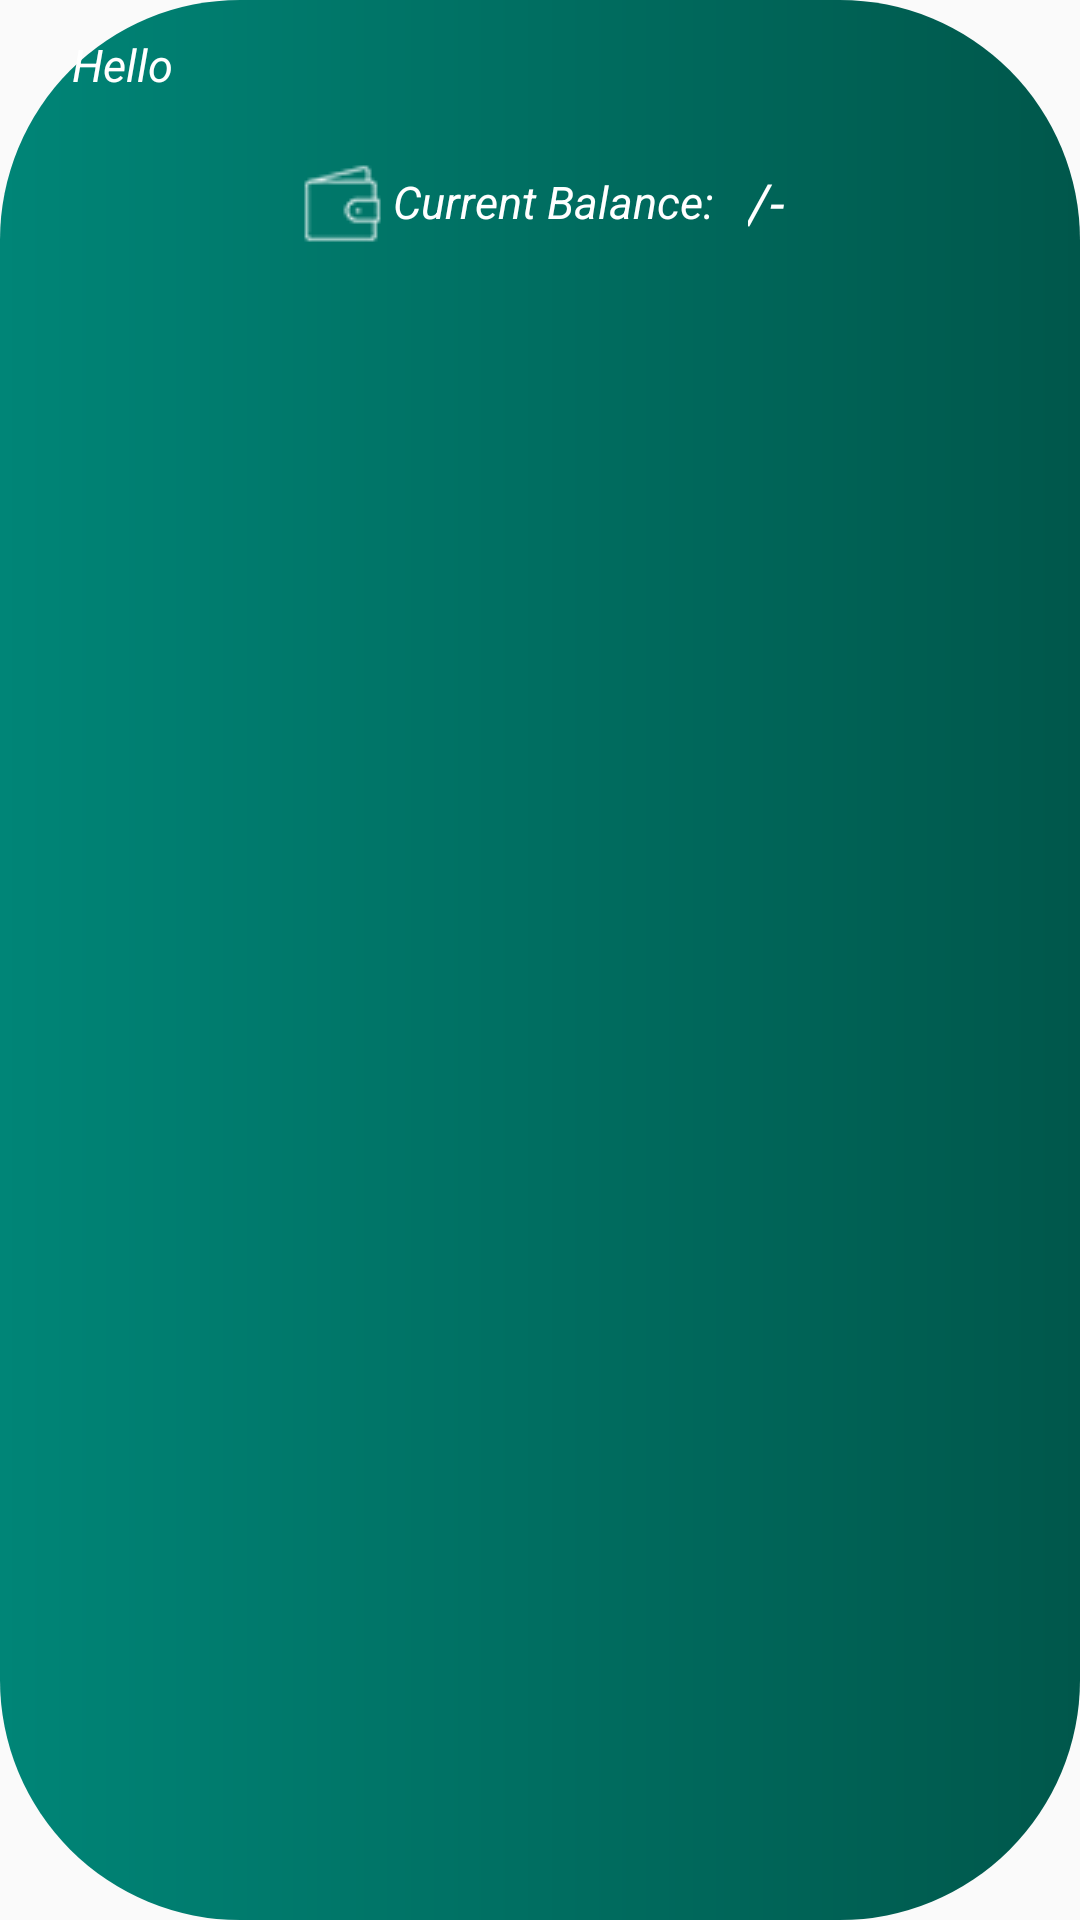

Reconstruct the res/layout file that produces this screen, plus the resources it refers to.
<!-- AndroidManifest.xml: application theme AppTheme -->
<!-- res/layout/header.xml -->
<?xml version="1.0" encoding="utf-8"?>
<RelativeLayout xmlns:android="http://schemas.android.com/apk/res/android"
    xmlns:tools="http://schemas.android.com/tools"
    android:layout_margin="8dp"
    android:id="@+id/header"
    android:paddingLeft="16dp"
    android:paddingRight="16dp"
    android:layout_alignParentTop="true"
    android:orientation="vertical"
    android:layout_width="match_parent"
    android:layout_height="wrap_content"
    android:background="@drawable/partial_rounded_edges"
    tools:showIn="@layout/fragment_enter_amount">

    <LinearLayout
        android:id="@+id/root_name"
        android:orientation="horizontal"
        android:layout_width="match_parent"
        android:layout_height="wrap_content">

        <TextView
            android:layout_margin="8dp"
            android:text="@string/hello"
            android:textColor="@color/white"
            android:textStyle="italic"
            android:textSize="15sp"
            android:layout_width="wrap_content"
            android:layout_height="wrap_content" />

        <TextView
            android:layout_marginRight="22dp"
            android:layout_marginLeft="4dp"
            android:textColor="@color/white"
            android:textStyle="bold"
            android:id="@+id/name"
            android:textSize="18sp"
            android:layout_marginTop="8dp"
            android:layout_width="wrap_content"
            android:layout_height="wrap_content"
            android:layout_marginEnd="22dp"
            android:layout_marginStart="4dp" />
    </LinearLayout>

    <LinearLayout
        android:layout_below="@+id/root_name"
        android:layout_margin="16dp"
        android:layout_marginTop="8dp"
        android:layout_width="match_parent"
        android:layout_height="wrap_content"
        android:layout_gravity="center"
        android:gravity="center"
        android:orientation="horizontal">

        <TextView
            android:gravity="center"
            android:id="@+id/text"
            android:text="@string/balance"
            android:textColor="@color/white"
            android:textStyle="italic"
            android:textSize="15sp"
            android:layout_width="wrap_content"
            android:layout_height="wrap_content"
            android:drawableLeft="@drawable/wallet"
            android:drawablePadding="2dp"
            android:drawableStart="@drawable/wallet" />

        <TextView
            android:id="@+id/balance"
            android:textColor="@color/white"
            android:textStyle="bold"
            android:textSize="22sp"
            android:layout_marginLeft="4dp"
            android:layout_marginRight="4dp"
            android:layout_width="wrap_content"
            android:layout_height="wrap_content" />

        <TextView
            android:id="@+id/rs"
            android:text="@string/rs"
            android:textColor="@color/white"
            android:textStyle="italic"
            android:textSize="18sp"
            android:layout_width="wrap_content"
            android:layout_height="wrap_content" />
    </LinearLayout>
</RelativeLayout>
<!-- res/layout/fragment_enter_amount.xml (included above) -->
<?xml version="1.0" encoding="utf-8"?>
<RelativeLayout xmlns:android="http://schemas.android.com/apk/res/android"
    xmlns:tools="http://schemas.android.com/tools"
    android:layout_width="match_parent"
    android:layout_height="match_parent"
    android:background="@color/layout_bg"
    tools:context=".EnterAmountFragment">

    <include layout="@layout/header"
        android:id="@+id/header"/>

    <LinearLayout
        android:gravity="center"
        android:layout_above="@+id/next"
        android:layout_below="@+id/header"
        android:orientation="vertical"
        android:id="@+id/enter_money_body"
        android:layout_width="match_parent"
        android:layout_height="wrap_content">
        <LinearLayout
            android:gravity="center"
            android:orientation="horizontal"
            android:layout_width="wrap_content"
            android:layout_height="wrap_content">
            <ImageView
                android:background="@drawable/button_round_edges"
                android:padding="20dp"
                android:src="@drawable/wallet"
                android:layout_width="80dp"
                android:layout_height="80dp"/>
            <TextView
                android:layout_margin="16dp"
                android:text=">"
                android:textSize="42sp"
                android:textStyle="bold"
                android:layout_width="wrap_content"
                android:layout_height="wrap_content"/>
            <ImageView
                android:background="@drawable/button_round_edges"
                android:padding="20dp"
                android:src="@drawable/user"
                android:layout_width="80dp"
                android:layout_height="80dp"/>
        </LinearLayout>
        <TextView
            android:layout_margin="16sp"
            android:id="@+id/pay_to"
            android:textSize="22sp"
            android:textColor="@color/colorPrimaryDark"
            android:text="@string/paying_to"
            android:layout_width="wrap_content"
            android:layout_height="wrap_content"/>
        <androidx.appcompat.widget.AppCompatEditText
            android:id="@+id/amount"
            style="@style/edit_text"
            android:drawableLeft="@drawable/rs"
            android:drawablePadding="4dp"
            android:maxLength="5"
            android:inputType="number"/>
    </LinearLayout>
    <androidx.appcompat.widget.AppCompatButton
        android:layout_marginBottom="16dp"
        android:id="@+id/next"
        android:text="@string/proceed_to_pay"
        android:layout_alignParentBottom="true"
        style="@style/submit_button"/>
</RelativeLayout>
<!-- resources referenced by this layout -->
<resources>
  <color name="colorPrimaryDark">#00574B</color>
  <color name="layout_bg">#33808080</color>
  <color name="white">#ffffff</color>
  <!-- drawable partial_rounded_edges (drawable) -->
  <?xml version="1.0" encoding="utf-8"?>
  <shape xmlns:android="http://schemas.android.com/apk/res/android"
      android:shape="rectangle" android:padding="10dp">
      
      <gradient
          android:angle="0"
          android:endColor="@color/colorPrimaryDark"
          android:startColor="@color/colorPrimary"
          android:type="linear" />
      <corners
          android:bottomRightRadius="80dp"
          android:bottomLeftRadius="80dp"
          android:topLeftRadius="80dp"
          android:topRightRadius="80dp"/>
  </shape>
  <!-- drawable rs: png bitmap (drawable, 842 bytes) -->
  <!-- drawable user: png bitmap (drawable, 1998 bytes) -->
  <!-- drawable wallet: png bitmap (drawable, 1410 bytes) -->
  <string name="balance">"Current Balance: "</string>
  <string name="hello">Hello</string>
  <string name="paying_to">Paying to:  %1$s</string>
  <string name="proceed_to_pay">proceed to pay</string>
  <string name="rs">/-</string>
  <style name="edit_text">
          <item name="android:layout_width">wrap_content</item>
          <item name="android:minWidth">230dp</item>
          <item name="android:minHeight">50dp</item>
          <item name="android:paddingLeft">16dp</item>
          <item name="android:paddingRight">16dp</item>
          <item name="android:paddingTop">4dp</item>
          <item name="android:paddingBottom">4dp</item>
          <item name="android:layout_height">wrap_content</item>
          <item name="android:textColor">@color/colorAccent</item>
          <item name="android:textSize">20sp</item>
          <item name="android:background">@drawable/edit_text_bg_round</item>
          <item name="android:textStyle">bold|normal</item>
          <item name="android:layout_marginTop">32dp</item>
      </style>
  <style name="submit_button">
          <item name="android:layout_width">wrap_content</item>
          <item name="android:minWidth">230dp</item>
          <item name="android:minHeight">50dp</item>
          <item name="android:paddingLeft">30dp</item>
          <item name="android:paddingRight">30dp</item>
          <item name="android:layout_height">wrap_content</item>
          <item name="android:textColor">@android:color/white</item>
          <item name="android:textSize">18sp</item>
          <item name="android:background">@drawable/partial_rounded_edges</item>
          <item name="android:textStyle">bold|normal</item>
          <item name="android:gravity">center</item>
          <item name="android:layout_centerInParent">true</item>
          <item name="android:layout_marginTop">32dp</item>
      </style>
  <style name="AppTheme" parent="Theme.AppCompat.Light.DarkActionBar">
          
          <item name="colorPrimary">@color/colorPrimary</item>
          <item name="colorPrimaryDark">@color/colorPrimaryDark</item>
          <item name="colorAccent">@color/colorAccent</item>
      </style>
  <color name="colorPrimary">#008577</color>
  <color name="colorAccent">#D81B60</color>
  <!-- drawable edit_text_bg_round (drawable) -->
  <?xml version="1.0" encoding="utf-8"?>
  <shape xmlns:android="http://schemas.android.com/apk/res/android"
      android:shape="rectangle" android:padding="10dp">
      <solid android:color="@color/white"/>
      <stroke android:width="2dp" android:color="@color/colorAccent"/>
      <corners
          android:bottomRightRadius="15dp"
          android:bottomLeftRadius="15dp"
          android:topLeftRadius="15dp"
          android:topRightRadius="15dp"/>
  </shape>
</resources>
